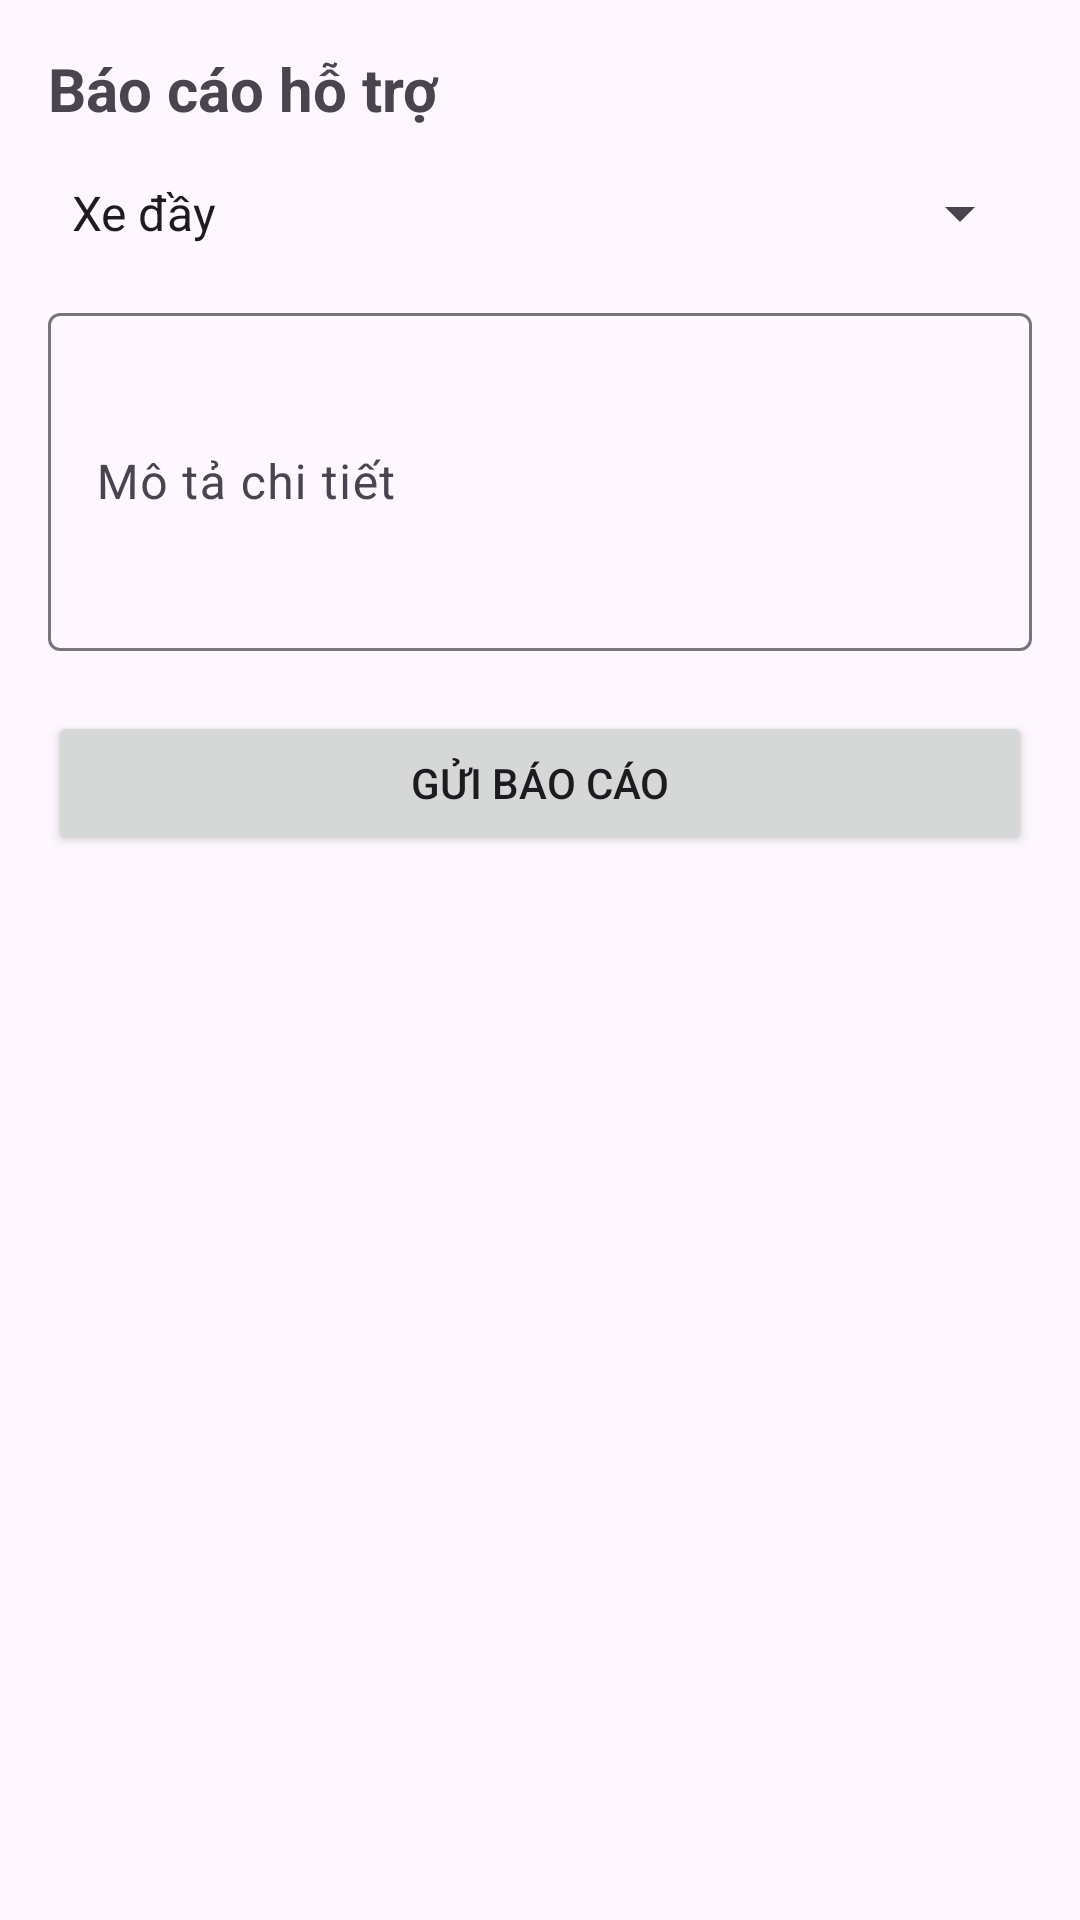

Produce the Android XML layout that renders to this screen, including the resource entries it uses.
<!-- AndroidManifest.xml: application theme Theme.Material3.Light -->
<!-- res/layout/fragment_support.xml -->
<?xml version="1.0" encoding="utf-8"?>
<LinearLayout xmlns:android="http://schemas.android.com/apk/res/android"
    xmlns:tools="http://schemas.android.com/tools"
    android:layout_width="match_parent"
    android:layout_height="match_parent"
    android:orientation="vertical"
    android:padding="16dp">

    <TextView
        android:layout_width="match_parent"
        android:layout_height="wrap_content"
        android:text="Báo cáo hỗ trợ"
        android:textSize="20sp"
        android:textStyle="bold"
        android:layout_marginBottom="16dp" />

    <Spinner
        android:id="@+id/spinnerIssue"
        android:layout_width="match_parent"
        android:layout_height="wrap_content"
        android:layout_marginBottom="16dp"
        android:entries="@array/support_issues" />

    <com.google.android.material.textfield.TextInputLayout
        android:layout_width="match_parent"
        android:layout_height="wrap_content"
        android:hint="Mô tả chi tiết">
        <com.google.android.material.textfield.TextInputEditText
            android:id="@+id/etDesc"
            android:layout_width="match_parent"
            android:layout_height="wrap_content"
            android:inputType="textMultiLine"
            android:lines="4" />
    </com.google.android.material.textfield.TextInputLayout>

    <Button
        android:id="@+id/btnSubmitSupport"
        android:layout_width="match_parent"
        android:layout_height="wrap_content"
        android:text="Gửi báo cáo"
        android:layout_marginTop="20dp" />

</LinearLayout>
<!-- resources referenced by this layout -->
<resources>
  <string-array name="support_issues">
          <item>Xe đầy</item>
          <item>Xe hỏng</item>
          <item>Kẹt xe</item>
          <item>Khác</item>
      </string-array>
</resources>
